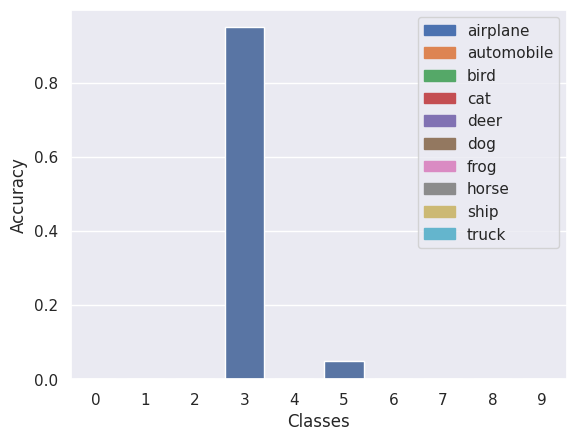

This chart was generated by the following Python code:
import seaborn as sns
import matplotlib.pyplot as plt
import pandas as pd
import matplotlib
import os

category = ['干净的', '弄脏的', '擦除后的']
original = [[0., 0., 0., 0.95, 0., 0.05, 0., 0., 0., 0., ],
            [0., 0., 0., 0., 0., 0., 0., 0., 1., 0.],
            [0.02, 0.01, 0., 0., 0., 0., 0., 0., 0.96, 0.01],
            [0., 0., 0., 0., 0., 0., 1., 0., 0., 0.],
            [0., 0., 0., 0.01, 0., 0., 0.99, 0., 0., 0.]]

middle = [[1., 0., 0., 0., 0., 0., 0., 0., 0., 0.],
          [1., 0., 0., 0., 0., 0., 0., 0., 0., 0.],
          [1., 0., 0., 0., 0., 0., 0., 0., 0., 0.],
          [1., 0., 0., 0., 0., 0., 0., 0., 0., 0.],
          [1., 0., 0., 0., 0., 0., 0., 0., 0., 0.]]

later = [[0., 0., 0., 0.99, 0., 0.01, 0., 0., 0., 0.],
         [0., 0., 0., 0., 0., 0., 0., 0., 1., 0.],
         [0.01, 0.03, 0., 0., 0., 0., 0., 0., 0.96, 0.01],
         [0., 0., 0., 0., 0., 0., 1., 0., 0., 0.],
         [0., 0., 0., 0.09, 0., 0.02, 0.89, 0., 0., 0.]]

# original = [[0., 0., 0., 0.99, 0., 0.01, 0., 0., 0., 0.],
#             [0., 0., 0., 0., 0., 0., 0., 0., 1., 0.],
#             [0., 0., 0., 0., 0., 0., 0., 0., 1., 0.],
#             [0., 0., 0., 0., 0., 0., 1., 0., 0., 0.],
#             [0., 0., 0., 0.07, 0., 0., 0.93, 0., 0., 0.]]
#
# middle = [[0.39, 0., 0., 0.6, 0., 0.01, 0., 0., 0., 0.],
#           [0.96, 0., 0., 0., 0., 0., 0., 0., 0.04, 0.],
#           [0.99, 0., 0., 0., 0., 0., 0., 0., 0., 0.],
#           [1., 0., 0., 0., 0., 0., 0., 0., 0., 0.],
#           [0.96, 0.,0., 0.01, 0., 0., 0.03, 0., 0., 0.]]
#
# later = [[0.05, 0., 0., 0.94, 0., 0.01, 0., 0., 0., 0.],
#          [0., 0., 0., 0., 0., 0., 0., 0., 1., 0.],
#          [0.89, 0.02, 0., 0., 0., 0., 0., 0., 0.04, 0.04],
#          [0.03, 0., 0.01, 0., 0., 0., 0.97, 0., 0., 0.],
#          [0.14, 0., 0., 0.11, 0.01, 0.03, 0.7, 0., 0., 0.]]
sns.set_theme(style="darkgrid")
df = pd.DataFrame()
df['Classes'] = [0, 1, 2, 3, 4, 5, 6, 7, 8, 9]
labels = ['airplane', 'automobile', 'bird', 'cat', 'deer', 'dog', 'frog', 'horse', 'ship', 'truck']
patches = [matplotlib.patches.Patch(color=sns.color_palette()[i], label=t) for i, t in enumerate(labels)]
cp = sns.color_palette()
print(len(cp))
for cate in category:
    datas = None
    if cate == '干净的': datas = original
    elif cate == '弄脏的': datas = middle
    elif cate == '擦除后的': datas = later
    for i in range(0, len(datas)):
        df['Accuracy'] =  datas[i]
        ax = sns.barplot(x="Classes", y="Accuracy", data=df, label=labels)

        plt.legend(handles=patches, loc="best")
        plt.rcParams['savefig.dpi'] = 600
        plt.rcParams['figure.dpi'] = 600
        dir = os.path.join('图片1', cate)
        if not os.path.exists(dir):
            os.makedirs(dir)
        imagepath = os.path.join(dir, 'sample{}.jpg'.format(i + 1))
        plt.savefig(imagepath)
        plt.show()
        plt.clf()
        break
    break
